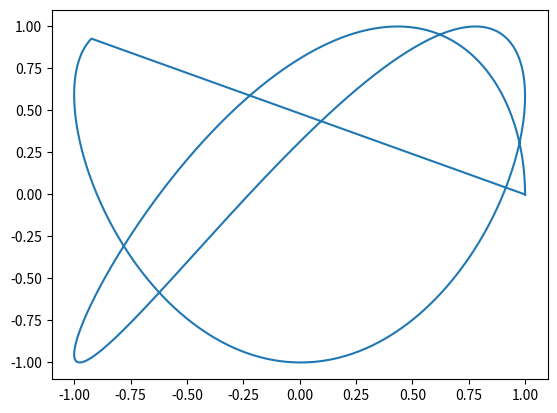

Write the Python code that produced this figure.
import numpy as np
from matplotlib import pyplot as plt

t = np.linspace(0, 8*np.pi, 1000)

r1 = np.random.rand()
r2 = np.random.rand()

x = np.cos(r1 * t)
y = np.sin(r2 * t)

x = np.append(x, x[0])
y = np.append(y, y[0])

plt.plot(x,y)
plt.show()
